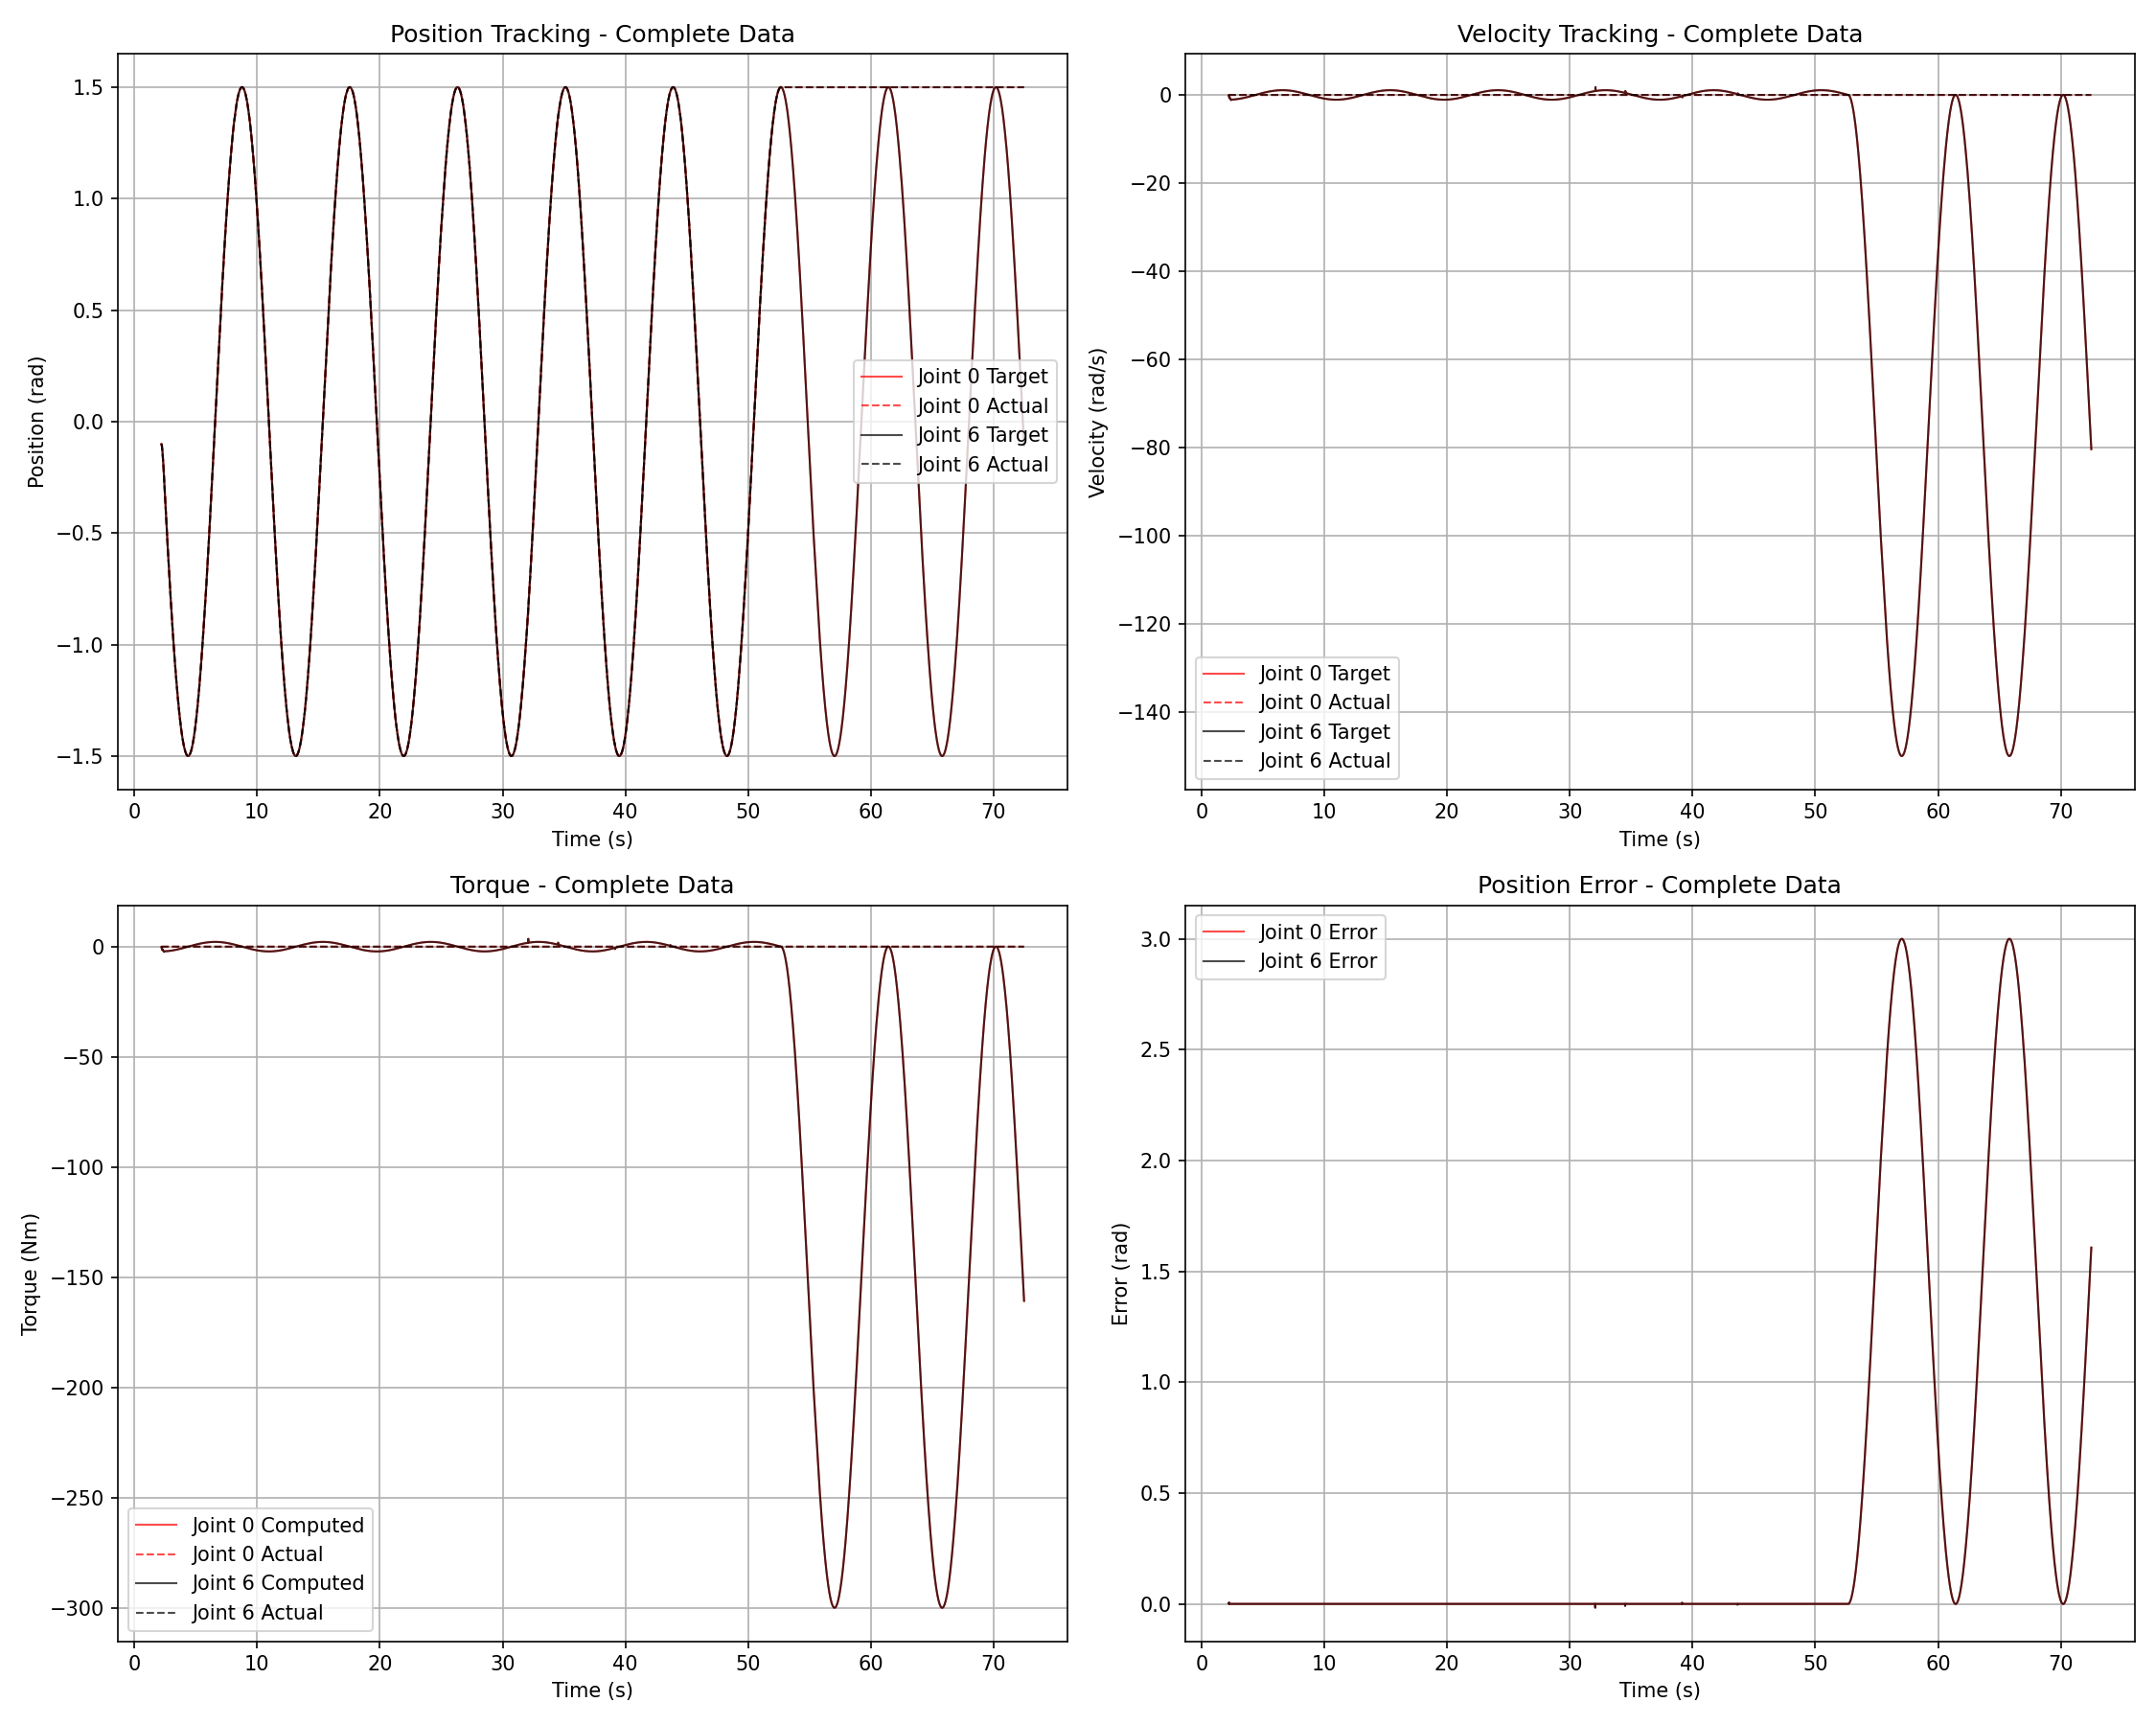

The table this chart was drawn from, first rows:
time, joint_idx, target_pos, actual_pos, target_vel, actual_vel, compute_torque, actual_torque, kp, kd, speed, error
2.202, 0, -0.1012, -0.099, -0.108, 0.0, -0.2159, 0.0, 100.0, 2.0, 1.082, 0.002159
2.202, 6, -0.1012, -0.099, -0.108, 0.0, -0.2159, 0.0, 100.0, 2.0, 1.082, 0.002159
2.224, 0, -0.1055, -0.1055, -0.3238, 0.0, -0.6477, 0.0, 100.0, 2.0, 1.082, 0.0
2.224, 6, -0.1055, -0.1055, -0.3238, 0.0, -0.6477, 0.0, 100.0, 2.0, 1.082, 0.0
2.244, 0, -0.112, -0.1055, -0.3237, 0.0, -0.6475, 0.0, 100.0, 2.0, 1.082, 0.006475
2.244, 6, -0.112, -0.1055, -0.3237, 0.0, -0.6475, 0.0, 100.0, 2.0, 1.082, 0.006475
2.265, 0, -0.1206, -0.1206, -0.7552, 0.0, -1.51, 0.0, 100.0, 2.0, 1.082, 0.0
2.265, 6, -0.1206, -0.1206, -0.7552, 0.0, -1.51, 0.0, 100.0, 2.0, 1.082, 0.0
2.285, 0, -0.1314, -0.1314, -0.5391, 0.0, -1.078, 0.0, 100.0, 2.0, 1.082, 0.0
2.285, 6, -0.1314, -0.1314, -0.5391, 0.0, -1.078, 0.0, 100.0, 2.0, 1.082, 0.0
2.305, 0, -0.1443, -0.1443, -0.6465, 0.0, -1.293, 0.0, 100.0, 2.0, 1.082, 0.0
2.305, 6, -0.1443, -0.1443, -0.6465, 0.0, -1.293, 0.0, 100.0, 2.0, 1.082, 0.0
2.325, 0, -0.1594, -0.1594, -0.7535, 0.0, -1.507, 0.0, 100.0, 2.0, 1.082, 0.0
2.325, 6, -0.1594, -0.1594, -0.7535, 0.0, -1.507, 0.0, 100.0, 2.0, 1.082, 0.0
2.345, 0, -0.1766, -0.1766, -0.8602, 0.0, -1.72, 0.0, 100.0, 2.0, 1.082, 0.0
2.345, 6, -0.1766, -0.1766, -0.8602, 0.0, -1.72, 0.0, 100.0, 2.0, 1.082, 0.0
2.365, 0, -0.1959, -0.1959, -0.9663, 0.0, -1.933, 0.0, 100.0, 2.0, 1.082, 0.0
2.365, 6, -0.1959, -0.1959, -0.9663, 0.0, -1.933, 0.0, 100.0, 2.0, 1.082, 0.0
2.385, 0, -0.2173, -0.2173, -1.072, 0.0, -2.143, 0.0, 100.0, 2.0, 1.082, 0.0
2.385, 6, -0.2173, -0.2173, -1.072, 0.0, -2.143, 0.0, 100.0, 2.0, 1.082, 0.0
2.406, 0, -0.2408, -0.2408, -1.176, 0.0, -2.352, 0.0, 100.0, 2.0, 1.082, 0.0
2.406, 6, -0.2408, -0.2408, -1.176, 0.0, -2.352, 0.0, 100.0, 2.0, 1.082, 0.0
2.426, 0, -0.2622, -0.2622, -1.067, 0.0, -2.133, 0.0, 100.0, 2.0, 1.082, 0.0
2.426, 6, -0.2622, -0.2622, -1.067, 0.0, -2.133, 0.0, 100.0, 2.0, 1.082, 0.0
2.446, 0, -0.2835, -0.2835, -1.064, 0.0, -2.128, 0.0, 100.0, 2.0, 1.082, 0.0
2.446, 6, -0.2835, -0.2835, -1.064, 0.0, -2.128, 0.0, 100.0, 2.0, 1.082, 0.0
2.466, 0, -0.3047, -0.3047, -1.061, 0.0, -2.122, 0.0, 100.0, 2.0, 1.082, 0.0
2.466, 6, -0.3047, -0.3047, -1.061, 0.0, -2.122, 0.0, 100.0, 2.0, 1.082, 0.0
2.486, 0, -0.3258, -0.3258, -1.058, 0.0, -2.116, 0.0, 100.0, 2.0, 1.082, 0.0
2.486, 6, -0.3258, -0.3258, -1.058, 0.0, -2.116, 0.0, 100.0, 2.0, 1.082, 0.0
2.506, 0, -0.3469, -0.3469, -1.054, 0.0, -2.109, 0.0, 100.0, 2.0, 1.082, 0.0
2.506, 6, -0.3469, -0.3469, -1.054, 0.0, -2.109, 0.0, 100.0, 2.0, 1.082, 0.0
2.526, 0, -0.3679, -0.3679, -1.051, 0.0, -2.102, 0.0, 100.0, 2.0, 1.082, 0.0
2.526, 6, -0.3679, -0.3679, -1.051, 0.0, -2.102, 0.0, 100.0, 2.0, 1.082, 0.0
2.546, 0, -0.3889, -0.3889, -1.047, 0.0, -2.094, 0.0, 100.0, 2.0, 1.082, 0.0
2.546, 6, -0.3889, -0.3889, -1.047, 0.0, -2.094, 0.0, 100.0, 2.0, 1.082, 0.0
2.567, 0, -0.4097, -0.4097, -1.043, 0.0, -2.086, 0.0, 100.0, 2.0, 1.082, 0.0
2.567, 6, -0.4097, -0.4097, -1.043, 0.0, -2.086, 0.0, 100.0, 2.0, 1.082, 0.0
2.587, 0, -0.4305, -0.4305, -1.039, 0.0, -2.077, 0.0, 100.0, 2.0, 1.082, 0.0
2.587, 6, -0.4305, -0.4305, -1.039, 0.0, -2.077, 0.0, 100.0, 2.0, 1.082, 0.0
2.607, 0, -0.4512, -0.4512, -1.034, 0.0, -2.068, 0.0, 100.0, 2.0, 1.082, 0.0
2.607, 6, -0.4512, -0.4512, -1.034, 0.0, -2.068, 0.0, 100.0, 2.0, 1.082, 0.0
2.627, 0, -0.4718, -0.4718, -1.03, 0.0, -2.059, 0.0, 100.0, 2.0, 1.082, 0.0
2.627, 6, -0.4718, -0.4718, -1.03, 0.0, -2.059, 0.0, 100.0, 2.0, 1.082, 0.0
2.647, 0, -0.4923, -0.4923, -1.025, 0.0, -2.049, 0.0, 100.0, 2.0, 1.082, 0.0
2.647, 6, -0.4923, -0.4923, -1.025, 0.0, -2.049, 0.0, 100.0, 2.0, 1.082, 0.0
2.667, 0, -0.5127, -0.5127, -1.019, 0.0, -2.039, 0.0, 100.0, 2.0, 1.082, 0.0
2.667, 6, -0.5127, -0.5127, -1.019, 0.0, -2.039, 0.0, 100.0, 2.0, 1.082, 0.0
2.687, 0, -0.533, -0.533, -1.014, 0.0, -2.028, 0.0, 100.0, 2.0, 1.082, 0.0
2.687, 6, -0.533, -0.533, -1.014, 0.0, -2.028, 0.0, 100.0, 2.0, 1.082, 0.0
2.707, 0, -0.5531, -0.5531, -1.009, 0.0, -2.017, 0.0, 100.0, 2.0, 1.082, 0.0
2.707, 6, -0.5531, -0.5531, -1.009, 0.0, -2.017, 0.0, 100.0, 2.0, 1.082, 0.0
2.727, 0, -0.5732, -0.5732, -1.003, 0.0, -2.006, 0.0, 100.0, 2.0, 1.082, 0.0
2.727, 6, -0.5732, -0.5732, -1.003, 0.0, -2.006, 0.0, 100.0, 2.0, 1.082, 0.0
2.747, 0, -0.5931, -0.5931, -0.9969, 0.0, -1.994, 0.0, 100.0, 2.0, 1.082, 0.0
2.747, 6, -0.5931, -0.5931, -0.9969, 0.0, -1.994, 0.0, 100.0, 2.0, 1.082, 0.0
2.767, 0, -0.6129, -0.6129, -0.9907, 0.0, -1.981, 0.0, 100.0, 2.0, 1.082, 0.0
2.767, 6, -0.6129, -0.6129, -0.9907, 0.0, -1.981, 0.0, 100.0, 2.0, 1.082, 0.0
2.788, 0, -0.6326, -0.6326, -0.9843, 0.0, -1.969, 0.0, 100.0, 2.0, 1.082, 0.0
2.788, 6, -0.6326, -0.6326, -0.9843, 0.0, -1.969, 0.0, 100.0, 2.0, 1.082, 0.0
... 6,918 more rows
